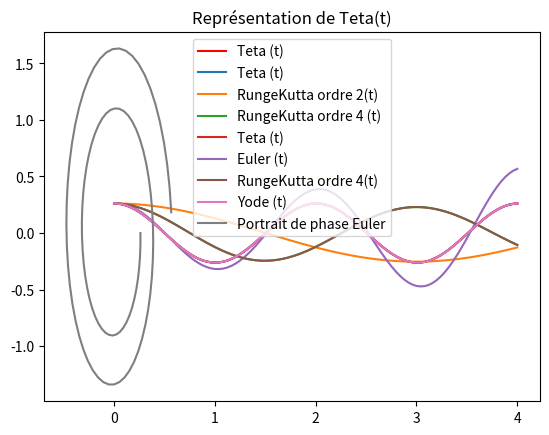

Python code for this plot:
# -*- coding: utf-8 -*-
"""
Created on Fri Mar 26 07:51:03 2021

@author: Ugo PINSEC GLAOUI
@class : 3PSC2
"""
import numpy as np
from math import  *
import matplotlib.pyplot as plt
from scipy.integrate import odeint

"""
_______________________________________________________________
TP2 : Résolution numérique des équations différentielles 
_______________________________________________________________

"""

"4.1 Resolution de l'équation linéarisée : "


g = 9.81
L = 1

w0 = np.sqrt(g/L)
print ("Pulsation w0 : ",w0)
f = w0/(2*pi)
print ("Fréquence f : ",f)
T = 1/f
print ("Période T : ",T)
h = 0.04
print("Le pas : ",h)

print("-----------------------------------------------")

A = np.pi/12
phi = 2*np.pi

#-----------------------------------------------
t = np.linspace(0,4,101)

def teta (t) :
    teta = A*np.cos(np.sqrt(g/L)*t+phi)
    return (teta)

def tetap (t) :
    tetap = -A*w0*np.sin(np.sqrt(g/L)*t+phi)
    return (tetap)
#-----------------------------------------------

plt.plot(t,teta(t),label="Teta (t)",color='r')
plt.title("Représentation de Teta(t)")
plt.legend()
plt.show()


"4.2 Equation exacte : "

#---------------------------------------------
## 4.2.2 : Résolution numérique de l'équation exacte, par la méthode d'Euler
#---------------------------------------------

#___ 1 ___ :
#-----------------------------------------------
#Définir
Y0 = np.array([np.pi/12,0])
 
Y = np.zeros((len(t),2))
Y[0,:] = Y0
for i in range(1,len(t)):
    Y[i,0]=teta(t[i])  
    Y[i,1]=(tetap(t[i]))
#-----------------------------------------------    
def pendule (Y,t) :
    Yp =np.array([Y[1],-(w0**2)*Y[0]])
    return (Yp)

#-----------------------------------------------
#___ 2 ___ :

def Euler(f,Y0,h,N):
    Ye = np.zeros((N,2))
    Ye[0,:]=Y0
    for k in range(N-1):
        Ye[k+1,:]=Ye[k,:] + h*f(Ye[k,:],0)
    return (Ye)


Ye = Euler(pendule,Y0,h,len(t))



#---------------------------------------------
#___ 3 ___ :
""" 
Cette méthode donne des valeurs de theta qui divergent en l'infini comme nous 
le montre la figure. En effet, nous remarquons un déphasage progressif du mouvement calculé par la 
méthode d'euler par rapport au mouvement initial.
De plus, son amplitude augmente progressivement.
Ces résultats diffèrent du signal initiale à cause d'une erreur causée par la 
méthode d'Euler explicite.
En effet, cette méthode facile à implémenter donne très souvent des résultats 
qui divergent du signal initial étudié.

"""

#---------------------------------------------
## 4.2.3 : Méthode de Runge Kutta d'ordre 2 & 4
#---------------------------------------------

def RungeKutta2(f,Y0,h,N):
    Yrk = np.zeros((N,2))
    Yrk[0,:]=Y0
    k1=np.zeros((N,2))
    k2=np.zeros((N,2))

    for i in range(N-1):
        k1[i,:] = f(Yrk[i,:],0)
        k2[i,:] = f(Yrk[i,:]+(h*k1[i,:])/2,h/2)
        Yrk[i+1,:]=Yrk[i,:] + (h/6)*(k1[i,:]+k2[i,:])
    print(Yrk[0,:])

    return (Yrk)


def RungeKutta4(f,Y0,h,N):
    Yrk = np.zeros((N,2))
    Yrk[0,:]=Y0
    k1=np.zeros((N,2))
    k2=np.zeros((N,2))
    k3=np.zeros((N,2))
    k4=np.zeros((N,2))
    for i in range(N-1):
        k1[i,:] = f(Yrk[i,:],0)
        k2[i,:] = f(Yrk[i,:]+(h*k1[i,:])/2,h/2)
        k3[i,:] = f(Yrk[i,:]+(h*k2[i,:])/2,h/2)
        k4[i,:] = f(Yrk[i,:]+(h*k3[i,:]),h)
        Yrk[i+1,:]=Yrk[i,:] + (h/6)*(k1[i,:]+k2[i,:]+k3[i,:]+k4[i,:])
    print(Yrk[0,:])

    return (Yrk)

Yrk2 = RungeKutta2(pendule,Y0,h,len(t))
Yrk4 = RungeKutta4(pendule,Y0,h,len(t))

plt.plot(t,teta(t),label="Teta (t)")
plt.plot(t,Yrk2[:,0],label="RungeKutta ordre 2(t)")
plt.plot(t,Yrk4[:,0],label="RungeKutta ordre 4 (t)")
plt.legend()
plt.show()


#---------------------------------------------
## 4.2.4 : Résolution numérique de l'équation exacte, avec solveur odeint
#---------------------------------------------


Yode = odeint(pendule,Y0,t)
plt.plot(t,teta(t),label="Teta (t)")
plt.plot(t,Ye[:,0],label="Euler (t)")
plt.plot(t,Yrk4[:,0],label="RungeKutta ordre 4(t)")
plt.plot(t,Yode[:,0],label="Yode (t)")

plt.legend()
plt.show()

# ------------------ Portrait de phase ------------------
plt.plot(Ye[:,0],Ye[:,1], label="Portrait de phase Euler") 
plt.legend()
plt.show()



